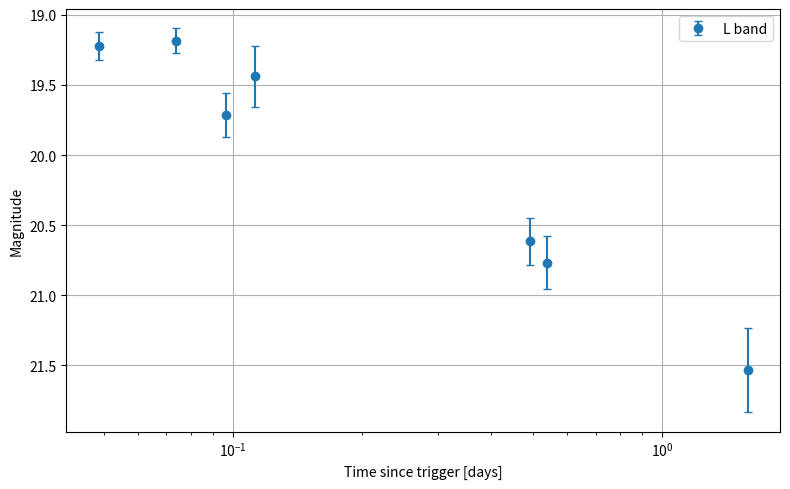
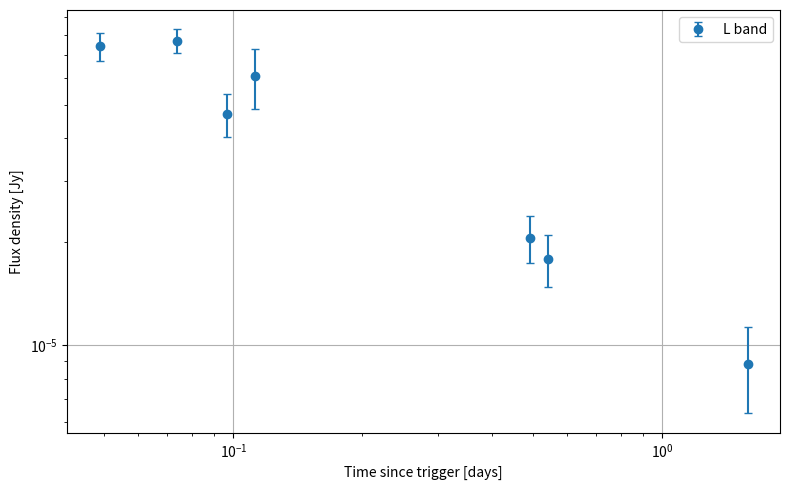
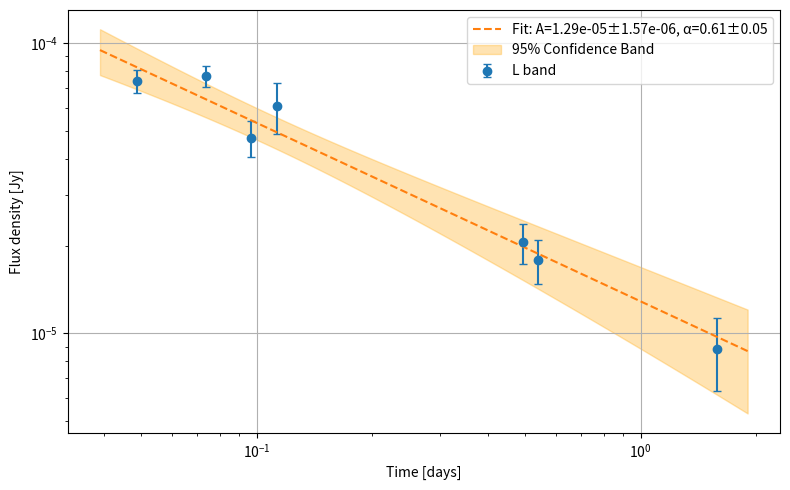

These charts were generated, in order, by the following Python code:
# Answer here

# Answer here

# Answer here

# Answer here

# Answer here

# Answer here

# --- Imports ---
import numpy as np
import matplotlib.pyplot as plt
from scipy.optimize import curve_fit
from scipy.stats import t

# --- Data: t (hours), mag, mag_err ---
data = np.array([
    [1.17, 19.222, 0.100],
    [1.77, 19.183, 0.088],
    [2.32, 19.714, 0.155],
    [2.70, 19.438, 0.216],
    [11.82, 20.615, 0.170],
    [12.97, 20.767, 0.187],
    [37.98, 21.533, 0.303],
])

# --- Extract columns ---
t_hours = data[:, 0]
mag = data[:, 1]
mag_err = data[:, 2]

# --- Convert to days ---
t_days = t_hours / 24.0

# --- Constants ---
zp_flux = 3624.05  # Zeropoint in your system

# --- Convert to flux ---
flux = 10 ** (np.log10(zp_flux) - 0.4 * mag)

# Asymmetric uncertainties
flux_plus = 10 ** (np.log10(zp_flux) - 0.4 * (mag - mag_err))
flux_minus = 10 ** (np.log10(zp_flux) - 0.4 * (mag + mag_err))
flux_err = (flux_plus - flux) + (flux - flux_minus)
flux_err /= 2

# -----------------------------------------------------------------
# Define and fit your curve here, and evaluate it at times t_fit

# --- Create fit curve ---
t_fit = np.logspace(np.log10(min(t_days)*0.8), np.log10(max(t_days)*1.2), 200)
flux_fit = None
# flux_fit = [insert expression to evaluate fit model here]
# -----------------------------------------------------------------

# --- Plot: Magnitude space ---
plt.figure(figsize=(8, 5))
plt.errorbar(t_days, mag, yerr=mag_err, fmt='o', label='L band', capsize=3)
plt.gca().invert_yaxis()
plt.xscale('log')
plt.xlabel('Time since trigger [days]')
plt.ylabel('Magnitude')
plt.grid(True)
plt.legend()
plt.tight_layout()

if flux_fit is not None:
    mag_fit = (np.log10(zp_flux) - np.log10(flux_fit)) / 0.4
    plt.plot(t_fit, mag_fit, '--', label=f'SPL fit: $\\alpha$ = {alpha_fit:.2f} ± {alpha_err:.2f}')

plt.show()

# --- Plot: Flux space ---
plt.figure(figsize=(8, 5))
plt.errorbar(t_days, flux, yerr=flux_err, fmt='o', capsize=3, label='L band')
plt.xscale('log')
plt.yscale('log')
plt.xlabel('Time since trigger [days]')
plt.ylabel('Flux density [Jy]')
#plt.grid(True, which='both')
plt.grid(True)
plt.legend()
plt.tight_layout()
if flux_fit is not None:
    plt.plot(t_fit, flux_fit, '--', label=f'SPL fit: $\\alpha$ = {alpha_fit:.2f} ± {alpha_err:.2f}')

plt.show()


# results of original fit

popt = np.array([1.28803344e-05, 6.14957377e-01])
pcov = np.array([[ 2.46755456e-12, -7.19845335e-08],
                 [-7.19845335e-08,  2.49850941e-03]])
A_fit, alpha_fit = popt
A_err, alpha_err = np.sqrt(np.diag(pcov))
flux_fit = A_fit * t_fit**(-alpha_fit)

# --- Calculate 95% confidence interval for the fit curve ---
alpha = 0.05  # 95% confidence
dof = len(t_days) - len(popt)  # degrees of freedom
tval = t.ppf(1 - alpha / 2., dof)

# Jacobian matrix: partial derivatives of model wrt params
def jacobian(t, A, alpha):
    dA = t ** (-alpha)
    dalpha = -A * t ** (-alpha) * np.log(t)
    return np.vstack((dA, dalpha)).T

# Get standard deviation of the fit
J = jacobian(t_fit, *popt)
fit_var = np.einsum("ij,jk,ik->i", J, pcov, J)  # variance at each t
fit_std = np.sqrt(fit_var)
flux_fit_upper = flux_fit + tval * fit_std
flux_fit_lower = flux_fit - tval * fit_std

# --- Plot with confidence region in flux space ---
plt.figure(figsize=(8, 5))
plt.errorbar(t_days, flux, yerr=flux_err, fmt='o', capsize=3, label='L band')
plt.plot(t_fit, flux_fit, '--', label=f'Fit: A={A_fit:.3g}±{A_err:.3g}, α={alpha_fit:.2f}±{alpha_err:.2f}')
plt.fill_between(t_fit, flux_fit_lower, flux_fit_upper, color='orange', alpha=0.3, label='95% Confidence Band')
plt.xscale('log')
plt.yscale('log')
plt.xlabel('Time [days]')
plt.ylabel('Flux density [Jy]')
plt.legend()
#plt.grid(True, which='both')
plt.grid(True)
plt.tight_layout()
plt.show()
